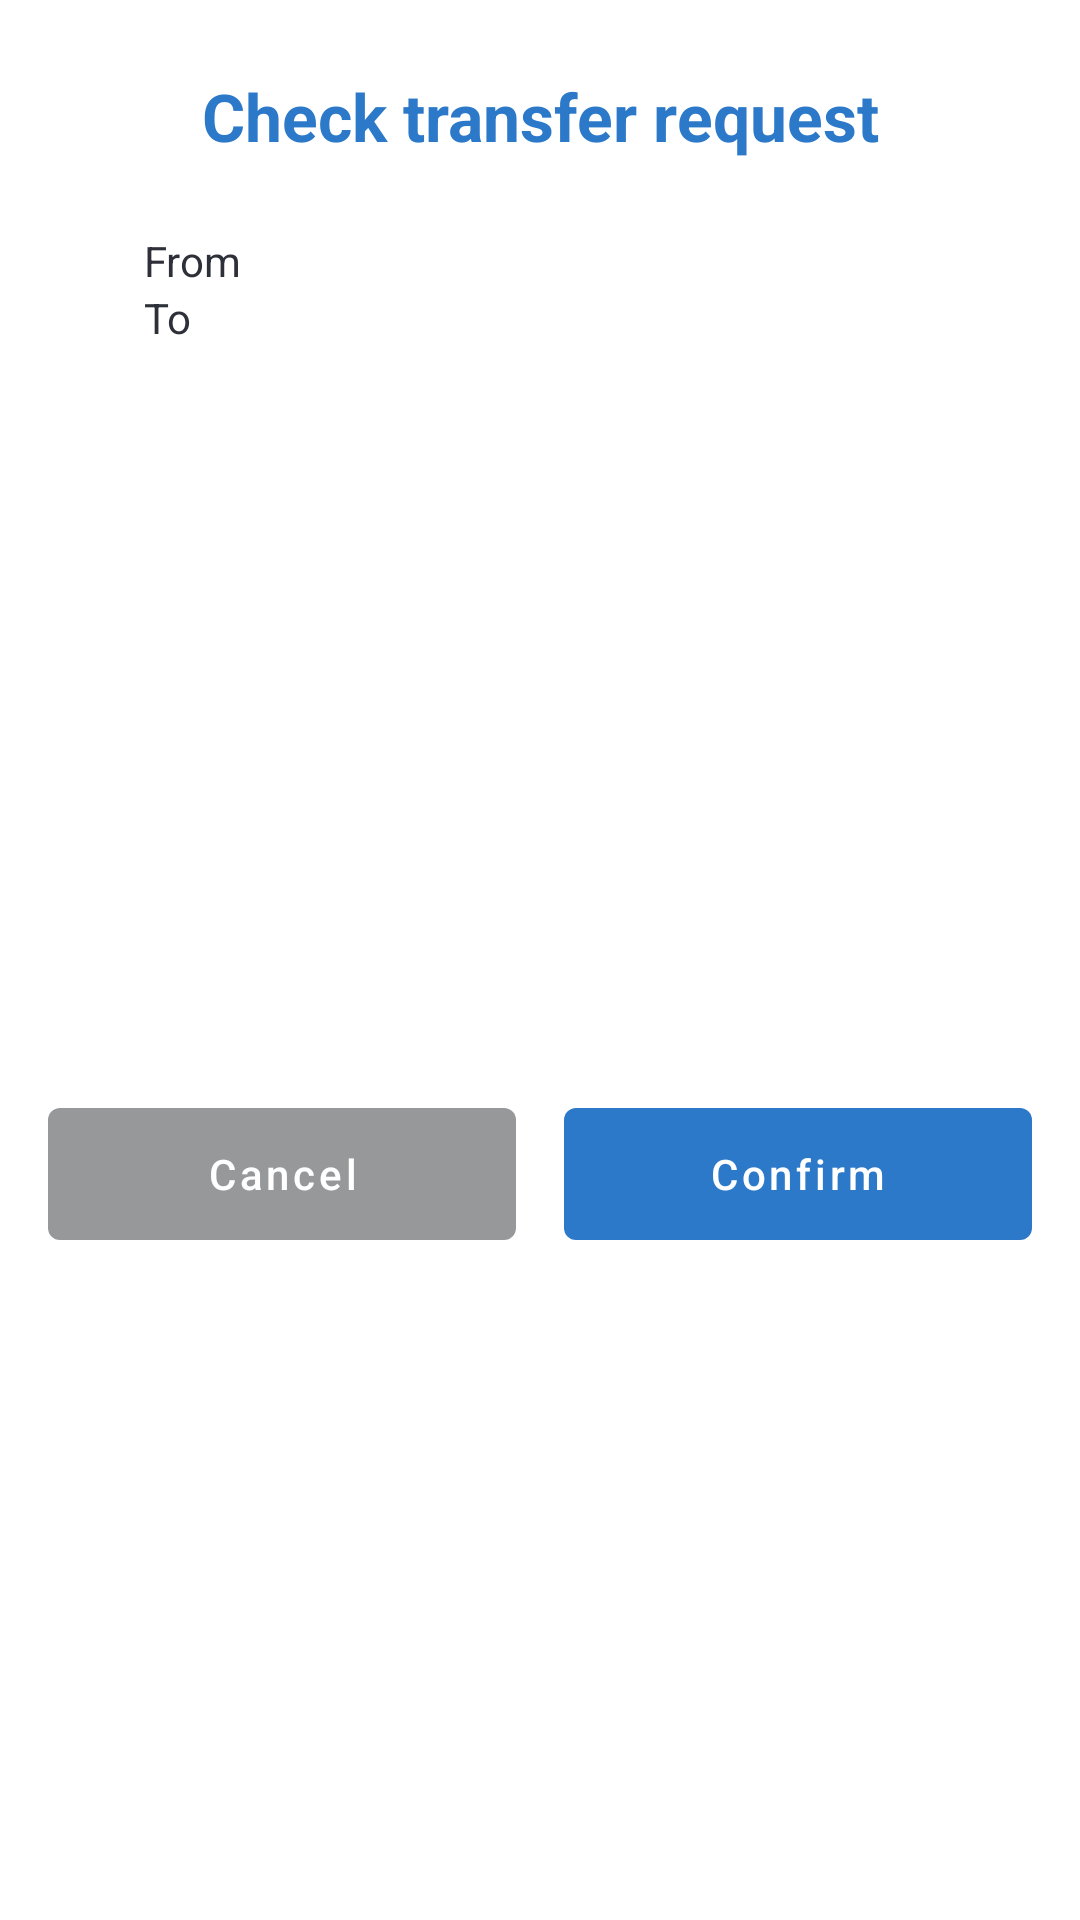

Produce the Android XML layout that renders to this screen, including the resource entries it uses.
<!-- AndroidManifest.xml: application theme AppTheme -->
<!-- res/layout/dialog_token_send_chek.xml -->
<?xml version="1.0" encoding="utf-8"?>
<layout xmlns:android="http://schemas.android.com/apk/res/android"
    xmlns:app="http://schemas.android.com/apk/res-auto"
    xmlns:tools="http://schemas.android.com/tools"
    tools:ignore="RtlHardcoded">

    <androidx.constraintlayout.widget.ConstraintLayout
        android:id="@+id/root"
        android:layout_width="match_parent"
        android:layout_height="wrap_content"
        android:background="@color/white">

        <androidx.appcompat.widget.AppCompatTextView
            android:id="@+id/title"
            android:layout_width="0dp"
            android:layout_height="wrap_content"
            android:layout_margin="24dp"
            android:gravity="center"
            android:text="@string/token_send_check_title"
            android:textColor="@color/colorAccent"
            android:textSize="22sp"
            android:textStyle="bold"
            app:layout_constraintLeft_toLeftOf="parent"
            app:layout_constraintRight_toRightOf="parent"
            app:layout_constraintTop_toTopOf="parent" />

        <LinearLayout
            android:id="@+id/contents"
            android:layout_width="match_parent"
            android:layout_height="wrap_content"
            android:layout_margin="24dp"
            android:baselineAligned="false"
            android:orientation="horizontal"
            android:paddingLeft="24dp"
            android:paddingRight="24dp"
            app:layout_constraintTop_toBottomOf="@+id/title">

            <androidx.appcompat.widget.LinearLayoutCompat
                android:layout_width="wrap_content"
                android:layout_height="wrap_content"
                android:orientation="vertical"
                app:divider="@drawable/empty_8dp"
                app:showDividers="middle">

                <androidx.appcompat.widget.AppCompatTextView
                    android:layout_width="wrap_content"
                    android:layout_height="wrap_content"
                    android:text="@string/token_send_dialog_from"
                    android:textColor="@color/text_dark" />

                <androidx.appcompat.widget.AppCompatTextView
                    android:layout_width="wrap_content"
                    android:layout_height="wrap_content"
                    android:text="@string/token_send_dialog_to"
                    android:textColor="@color/text_dark" />

                <androidx.appcompat.widget.AppCompatTextView
                    android:id="@+id/symbol"
                    android:layout_width="wrap_content"
                    android:layout_height="wrap_content"
                    android:textColor="@color/text_dark"
                    tools:text="OSB" />

            </androidx.appcompat.widget.LinearLayoutCompat>

            <androidx.appcompat.widget.LinearLayoutCompat
                android:layout_width="0dp"
                android:layout_height="wrap_content"
                android:layout_weight="1"
                android:gravity="end"
                android:orientation="vertical"
                app:divider="@drawable/empty_8dp"
                app:showDividers="middle">

                <androidx.appcompat.widget.AppCompatTextView
                    android:id="@+id/from"
                    android:layout_width="wrap_content"
                    android:layout_height="wrap_content"
                    android:textColor="@color/text_default"
                    tools:text="Hello" />

                <androidx.appcompat.widget.AppCompatTextView
                    android:id="@+id/to"
                    android:layout_width="wrap_content"
                    android:layout_height="wrap_content"
                    android:textColor="@color/text_default"
                    tools:text="World" />

                <androidx.appcompat.widget.AppCompatTextView
                    android:id="@+id/amount"
                    android:layout_width="wrap_content"
                    android:layout_height="wrap_content"
                    android:textColor="@color/colorAccent"
                    tools:text="123,234.5123" />

            </androidx.appcompat.widget.LinearLayoutCompat>

        </LinearLayout>

        <com.google.android.material.button.MaterialButton
            android:id="@+id/negative"
            style="@style/Widget.MaterialComponents.Button.UnelevatedButton"
            android:layout_width="0dp"
            android:layout_height="@dimen/button_default_height"
            android:layout_marginLeft="16dp"
            android:layout_marginTop="16dp"
            android:layout_marginRight="16dp"
            android:layout_marginBottom="8dp"
            android:text="@string/action_cancel"
            android:theme="@style/ThemeOverlay.ButtonGray"
            app:layout_constraintBottom_toBottomOf="parent"
            app:layout_constraintLeft_toLeftOf="parent"
            app:layout_constraintRight_toLeftOf="@+id/positive"
            app:layout_constraintTop_toBottomOf="@+id/contents" />

        <com.google.android.material.button.MaterialButton
            android:id="@+id/positive"
            style="@style/Widget.MaterialComponents.Button.UnelevatedButton"
            android:layout_width="0dp"
            android:layout_height="@dimen/button_default_height"
            android:layout_marginTop="16dp"
            android:layout_marginRight="16dp"
            android:layout_marginBottom="8dp"
            android:text="@string/action_confirm"
            android:theme="@style/ThemeOverlay.Accent"
            app:layout_constraintBottom_toBottomOf="parent"
            app:layout_constraintLeft_toRightOf="@+id/negative"
            app:layout_constraintRight_toRightOf="parent"
            app:layout_constraintTop_toBottomOf="@+id/contents" />

    </androidx.constraintlayout.widget.ConstraintLayout>

</layout>
<!-- resources referenced by this layout -->
<resources>
  <color name="colorAccent">#2D79C9</color>
  <color name="text_dark">#2E3039</color>
  <color name="text_default">#657D95</color>
  <color name="white">#FFFFFF</color>
  <dimen name="button_default_height">56dp</dimen>
  <string name="action_cancel">Cancel</string>
  <string name="action_confirm">Confirm</string>
  <string name="token_send_check_title">Check transfer request</string>
  <string name="token_send_dialog_from">From</string>
  <string name="token_send_dialog_to">To</string>
  <style name="ThemeOverlay.Accent" parent="ThemeOverlay.MaterialComponents.Light">
          <item name="colorPrimary">@color/colorAccent</item>
          <item name="colorPrimaryDark">@color/colorAccent</item>
          <item name="colorAccent">@color/colorAccent</item>
      </style>
  <style name="ThemeOverlay.ButtonGray" parent="ThemeOverlay.MaterialComponents.Light">
          <item name="colorPrimary">@color/button_gray</item>
          <item name="colorPrimaryDark">@color/button_gray</item>
          <item name="colorAccent">@color/button_gray</item>
      </style>
  <style name="AppTheme" parent="Theme.MaterialComponents.Light.NoActionBar">
          <item name="colorPrimary">@color/white</item>
          <item name="colorPrimaryDark">@color/white</item>
          <item name="colorAccent">@color/colorAccent</item>
          <item name="materialButtonStyle">@style/Button</item>
          <item name="android:windowLightStatusBar">true</item>
          <item name="actionBarStyle">@style/MyActionBarStyle</item>
          <item name="actionBarTheme">@style/MyActionBarTheme</item>
      </style>
  <color name="button_gray">#96989A</color>
  <style name="Button" parent="Widget.MaterialComponents.Button">
          <item name="android:textAllCaps">false</item>
          <item name="android:textStyle">normal</item>
      </style>
  <style name="MyActionBarStyle" parent="Widget.MaterialComponents.ActionBar.Primary">
          <item name="elevation">0dp</item>
          <item name="background">@drawable/actionbar_background</item>
          <item name="android:background">@drawable/actionbar_background</item>
      </style>
  <style name="MyActionBarTheme" parent="Widget.MaterialComponents.ActionBar.Primary">
          <item name="titleTextStyle">@style/MyTitleTextStyle</item>
          <item name="fontFamily">sans-serif</item>
          <item name="android:fontFamily">sans-serif</item>
          <item name="titleTextColor">#242e42</item>
          <item name="android:titleTextColor">#242e42</item>
          <item name="android:textColor">#242e42</item>
          <item name="android:textColorPrimary">#242e42</item>
          <item name="android:textStyle">normal</item>
      </style>
  <!-- drawable actionbar_background (drawable) -->
  <?xml version="1.0" encoding="utf-8"?>
  <layer-list xmlns:android="http://schemas.android.com/apk/res/android">
      <item>
          <shape>
              <solid android:color="?attr/colorPrimary" />
          </shape>
      </item>
  
      <item android:gravity="bottom">
          <shape>
              <size android:height="1px" />
              <solid android:color="#ffb0bcc7" />
          </shape>
      </item>
  
  </layer-list>
  <style name="MyTitleTextStyle" parent="TextAppearance.MaterialComponents.Headline6">
          <item name="fontFamily">sans-serif</item>
          <item name="android:fontFamily">sans-serif</item>
          <item name="titleTextColor">#242e42</item>
          <item name="android:titleTextColor">#242e42</item>
          <item name="android:textColor">#242e42</item>
          <item name="android:textColorPrimary">#242e42</item>
          <item name="android:textStyle">normal</item>
      </style>
</resources>
